Image classification data set "industrial_defects" (Shrexshth/GARUDA on GitHub). Class labels (5): crack, hole, normal, rust, scratch.

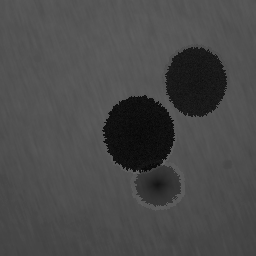
Label: hole

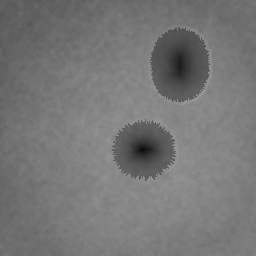
Label: hole

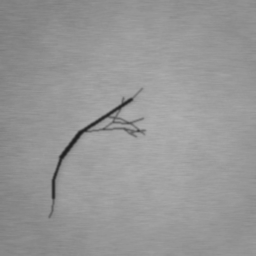
Label: crack

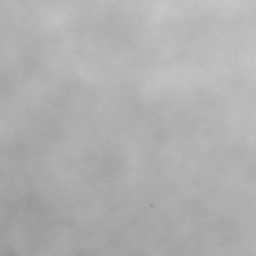
Label: normal

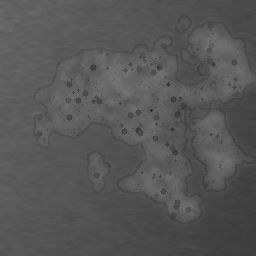
Label: rust

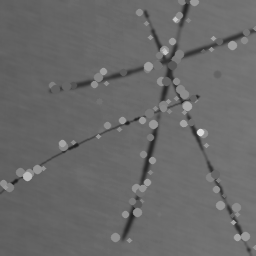
Label: scratch
